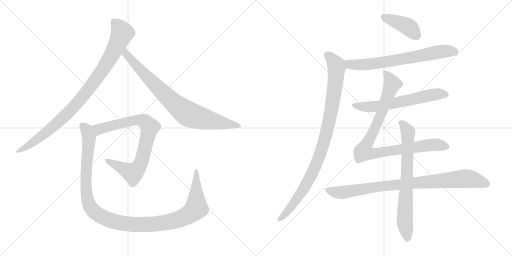
t = 0.00 s
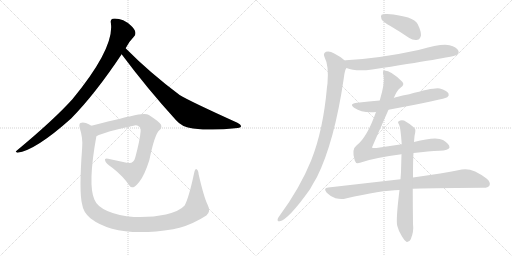
t = 2.03 s
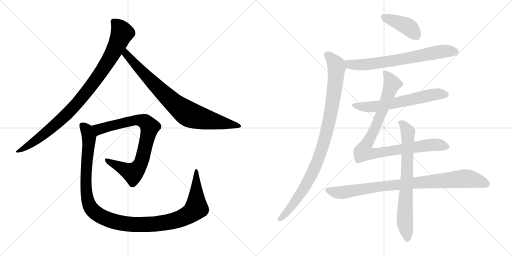
t = 4.06 s
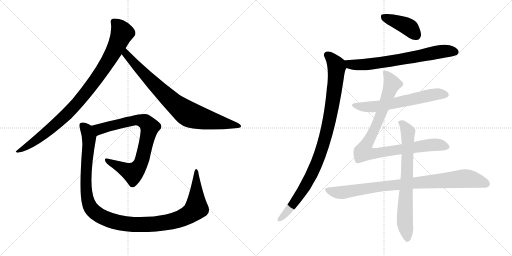
t = 6.09 s
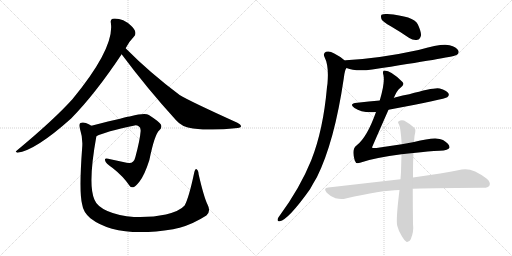
t = 8.12 s
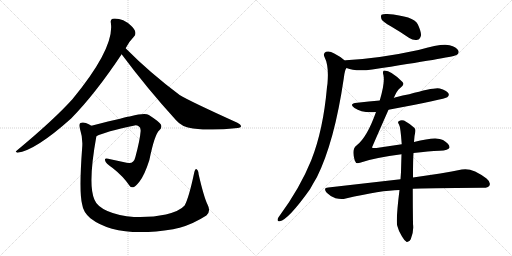
t = 10.14 s

The animated SVG that drew these frames (rendered in a browser with its animation timeline set to each time). Animation: 11 CSS @keyframes rules; one cycle of 10.14 s.

<svg version="1.1" viewBox="0 0 2048 1024" xmlns="http://www.w3.org/2000/svg">
  <g stroke="lightgray" stroke-dasharray="1,1" stroke-width="1" transform="scale(4, 4)">
    <line x1="0" y1="0" x2="256" y2="256"></line>
    <line x1="256" y1="0" x2="0" y2="256"></line>
    <line x1="128" y1="0" x2="128" y2="256"></line>
    <line x1="0" y1="128" x2="256" y2="128"></line>
    <line x1="256" y1="0" x2="512" y2="256"></line>
    <line x1="512" y1="0" x2="256" y2="256"></line>
    <line x1="384" y1="0" x2="384" y2="256"></line>
    <line x1="256" y1="128" x2="512" y2="128"></line>
  </g>
<g transform="scale(1, -1) translate(0, -850)">
   <style type="text/css">
    @keyframes keyframes0 {
      from {
       stroke: black;
       stroke-dashoffset: 953;
       stroke-width: 128;
       }
       76% {
       animation-timing-function: step-end;
       stroke: black;
       stroke-dashoffset: 0;
       stroke-width: 128;
       }
       to {
       stroke: black;
       stroke-width: 1024;
       }
       }
       #make-me-a-hanzi-animation-0 {
         animation: keyframes0 1.025553s both;
         animation-delay: 0.000000s;
         animation-timing-function: linear;
       }
    @keyframes keyframes1 {
      from {
       stroke: black;
       stroke-dashoffset: 830;
       stroke-width: 128;
       }
       73% {
       animation-timing-function: step-end;
       stroke: black;
       stroke-dashoffset: 0;
       stroke-width: 128;
       }
       to {
       stroke: black;
       stroke-width: 1024;
       }
       }
       #make-me-a-hanzi-animation-1 {
         animation: keyframes1 0.925456s both;
         animation-delay: 1.025553s;
         animation-timing-function: linear;
       }
    @keyframes keyframes2 {
      from {
       stroke: black;
       stroke-dashoffset: 810;
       stroke-width: 128;
       }
       73% {
       animation-timing-function: step-end;
       stroke: black;
       stroke-dashoffset: 0;
       stroke-width: 128;
       }
       to {
       stroke: black;
       stroke-width: 1024;
       }
       }
       #make-me-a-hanzi-animation-2 {
         animation: keyframes2 0.909180s both;
         animation-delay: 1.951009s;
         animation-timing-function: linear;
       }
    @keyframes keyframes3 {
      from {
       stroke: black;
       stroke-dashoffset: 1203;
       stroke-width: 128;
       }
       80% {
       animation-timing-function: step-end;
       stroke: black;
       stroke-dashoffset: 0;
       stroke-width: 128;
       }
       to {
       stroke: black;
       stroke-width: 1024;
       }
       }
       #make-me-a-hanzi-animation-3 {
         animation: keyframes3 1.229004s both;
         animation-delay: 2.860189s;
         animation-timing-function: linear;
       }
    @keyframes keyframes4 {
      from {
       stroke: black;
       stroke-dashoffset: 412;
       stroke-width: 128;
       }
       57% {
       animation-timing-function: step-end;
       stroke: black;
       stroke-dashoffset: 0;
       stroke-width: 128;
       }
       to {
       stroke: black;
       stroke-width: 1024;
       }
       }
       #make-me-a-hanzi-animation-4 {
         animation: keyframes4 0.585286s both;
         animation-delay: 4.089193s;
         animation-timing-function: linear;
       }
    @keyframes keyframes5 {
      from {
       stroke: black;
       stroke-dashoffset: 702;
       stroke-width: 128;
       }
       70% {
       animation-timing-function: step-end;
       stroke: black;
       stroke-dashoffset: 0;
       stroke-width: 128;
       }
       to {
       stroke: black;
       stroke-width: 1024;
       }
       }
       #make-me-a-hanzi-animation-5 {
         animation: keyframes5 0.821289s both;
         animation-delay: 4.674479s;
         animation-timing-function: linear;
       }
    @keyframes keyframes6 {
      from {
       stroke: black;
       stroke-dashoffset: 981;
       stroke-width: 128;
       }
       76% {
       animation-timing-function: step-end;
       stroke: black;
       stroke-dashoffset: 0;
       stroke-width: 128;
       }
       to {
       stroke: black;
       stroke-width: 1024;
       }
       }
       #make-me-a-hanzi-animation-6 {
         animation: keyframes6 1.048340s both;
         animation-delay: 5.495768s;
         animation-timing-function: linear;
       }
    @keyframes keyframes7 {
      from {
       stroke: black;
       stroke-dashoffset: 624;
       stroke-width: 128;
       }
       67% {
       animation-timing-function: step-end;
       stroke: black;
       stroke-dashoffset: 0;
       stroke-width: 128;
       }
       to {
       stroke: black;
       stroke-width: 1024;
       }
       }
       #make-me-a-hanzi-animation-7 {
         animation: keyframes7 0.757812s both;
         animation-delay: 6.544108s;
         animation-timing-function: linear;
       }
    @keyframes keyframes8 {
      from {
       stroke: black;
       stroke-dashoffset: 940;
       stroke-width: 128;
       }
       75% {
       animation-timing-function: step-end;
       stroke: black;
       stroke-dashoffset: 0;
       stroke-width: 128;
       }
       to {
       stroke: black;
       stroke-width: 1024;
       }
       }
       #make-me-a-hanzi-animation-8 {
         animation: keyframes8 1.014974s both;
         animation-delay: 7.301920s;
         animation-timing-function: linear;
       }
    @keyframes keyframes9 {
      from {
       stroke: black;
       stroke-dashoffset: 898;
       stroke-width: 128;
       }
       75% {
       animation-timing-function: step-end;
       stroke: black;
       stroke-dashoffset: 0;
       stroke-width: 128;
       }
       to {
       stroke: black;
       stroke-width: 1024;
       }
       }
       #make-me-a-hanzi-animation-9 {
         animation: keyframes9 0.980794s both;
         animation-delay: 8.316894s;
         animation-timing-function: linear;
       }
    @keyframes keyframes10 {
      from {
       stroke: black;
       stroke-dashoffset: 732;
       stroke-width: 128;
       }
       70% {
       animation-timing-function: step-end;
       stroke: black;
       stroke-dashoffset: 0;
       stroke-width: 128;
       }
       to {
       stroke: black;
       stroke-width: 1024;
       }
       }
       #make-me-a-hanzi-animation-10 {
         animation: keyframes10 0.845703s both;
         animation-delay: 9.297688s;
         animation-timing-function: linear;
       }
</style>
<path d="M 502.5 657.5 Q 514.5 682.5 534.5 702.5 Q 543.5 709.5 541.5 720.5 Q 540.5 732.5 525.5 746.5 Q 489.5 779.5 450.5 775.5 Q 440.5 772.5 443.5 758.5 Q 458.5 658.5 289.5 453.5 Q 216.5 372.5 67.5 248.5 Q 57.5 242.5 69.5 239.5 Q 141.5 248.5 284.5 376.5 Q 381.5 475.5 486.5 633.5 L 502.5 657.5 Z" fill="lightgray"></path> 
<path d="M 486.5 633.5 Q 589.5 495.5 703.5 370.5 Q 728.5 340.5 772.5 336.5 Q 853.5 326.5 939.5 337.5 Q 961.5 338.5 963.5 343.5 Q 966.5 350.5 949.5 359.5 Q 757.5 446.5 718.5 470.5 Q 598.5 560.5 505.5 654.5 L 502.5 657.5 C 481.5 678.5 468.5 657.5 486.5 633.5 Z" fill="lightgray"></path> 
<path d="M 385.5 305.5 Q 418.5 323.5 538.5 348.5 Q 548.5 349.5 554.5 345.5 Q 563.5 341.5 562.5 325.5 Q 559.5 288.5 541.5 222.5 Q 534.5 191.5 506.5 199.5 L 432.5 215.5 Q 416.5 218.5 420.5 208.5 Q 421.5 198.5 450.5 178.5 Q 492.5 145.5 517.5 108.5 Q 523.5 98.5 533.5 101.5 Q 540.5 102.5 557.5 123.5 Q 578.5 150.5 597.5 210.5 Q 618.5 313.5 637.5 329.5 Q 649.5 339.5 643.5 352.5 Q 634.5 365.5 595.5 390.5 Q 580.5 400.5 522.5 385.5 Q 516.5 385.5 365.5 347.5 C 336.5 340.5 358.5 293.5 385.5 305.5 Z" fill="lightgray"></path> 
<path d="M 830.5 31.5 Q 815.5 61.5 794.5 153.5 Q 793.5 169.5 786.5 173.5 Q 780.5 176.5 776.5 158.5 Q 755.5 59.5 738.5 28.5 Q 719.5 6.5 663.5 -7.5 Q 605.5 -20.5 535.5 -17.5 Q 475.5 -13.5 429.5 6.5 Q 387.5 25.5 377.5 52.5 Q 350.5 112.5 385.5 305.5 C 390.5 335.5 390.5 335.5 365.5 347.5 Q 355.5 354.5 343.5 358.5 Q 330.5 362.5 321.5 358.5 Q 314.5 354.5 319.5 336.5 Q 332.5 296.5 328.5 257.5 Q 315.5 82.5 328.5 33.5 Q 332.5 2.5 361.5 -22.5 Q 466.5 -103.5 692.5 -66.5 Q 704.5 -63.5 718.5 -60.5 Q 772.5 -45.5 825.5 -11.5 Q 844.5 4.5 830.5 31.5 Z" fill="lightgray"></path> 
<path d="M 1563.0 745.0 Q 1599.0 724.0 1637.0 698.0 Q 1653.0 688.0 1670.0 691.0 Q 1680.0 692.0 1684.0 708.0 Q 1685.0 724.0 1671.0 753.0 Q 1655.0 786.0 1549.0 794.0 Q 1533.0 795.0 1526.0 791.0 Q 1522.0 787.0 1526.0 773.0 Q 1532.0 763.0 1563.0 745.0 Z" fill="lightgray"></path> 
<path d="M 1386.0 578.0 Q 1422.0 563.0 1489.0 572.0 Q 1804.0 620.0 1824.0 629.0 Q 1825.0 630.0 1828.0 631.0 Q 1838.0 638.0 1833.0 648.0 Q 1827.0 661.0 1798.0 669.0 Q 1770.0 678.0 1674.0 650.0 Q 1518.0 616.0 1383.0 609.0 Q 1380.0 609.0 1379.0 608.0 C 1349.0 605.0 1358.0 587.0 1386.0 578.0 Z" fill="lightgray"></path> 
<path d="M 1379.0 608.0 Q 1363.0 623.0 1337.0 636.0 Q 1318.0 648.0 1304.0 643.0 Q 1291.0 636.0 1298.0 622.0 Q 1316.0 588.0 1310.0 516.0 Q 1309.0 510.0 1308.0 502.0 Q 1293.0 330.0 1245.0 209.0 Q 1200.0 98.0 1119.0 -12.0 Q 1113.0 -19.0 1111.0 -25.0 Q 1108.0 -37.0 1119.0 -35.0 Q 1153.0 -29.0 1240.0 93.0 Q 1253.0 117.0 1268.0 142.0 Q 1338.0 284.0 1375.0 536.0 Q 1379.0 572.0 1386.0 578.0 C 1393.0 597.0 1393.0 597.0 1379.0 608.0 Z" fill="lightgray"></path> 
<path d="M 1554.0 411.0 Q 1782.0 454.0 1789.0 461.0 Q 1798.0 468.0 1794.0 476.0 Q 1787.0 488.0 1759.0 496.0 Q 1740.0 502.0 1637.0 473.0 Q 1577.0 461.0 1575.0 458.0 L 1519.0 448.0 Q 1476.0 444.0 1429.0 439.0 Q 1393.0 435.0 1418.0 418.0 Q 1448.0 397.0 1504.0 402.0 L 1554.0 411.0 Z" fill="lightgray"></path> 
<path d="M 1654.0 238.0 Q 1715.0 245.0 1758.0 247.0 Q 1795.0 248.0 1798.0 260.0 Q 1799.0 273.0 1772.0 290.0 Q 1745.0 306.0 1656.0 282.0 L 1607.0 273.0 L 1506.0 258.0 Q 1490.0 257.0 1488.0 260.0 Q 1488.0 261.0 1554.0 411.0 L 1575.0 458.0 Q 1588.0 489.0 1602.0 499.0 Q 1620.0 512.0 1609.0 523.0 Q 1564.0 568.0 1538.0 568.0 Q 1528.0 568.0 1534.0 548.0 Q 1540.0 518.0 1519.0 448.0 L 1504.0 402.0 Q 1468.0 300.0 1426.0 268.0 Q 1405.0 253.0 1419.0 208.0 Q 1423.0 193.0 1440.0 199.0 Q 1503.0 221.0 1606.0 233.0 L 1654.0 238.0 Z" fill="lightgray"></path> 
<path d="M 1602.0 133.0 L 1313.0 100.0 Q 1291.0 99.0 1307.0 79.0 Q 1323.0 63.0 1342.0 57.0 Q 1366.0 51.0 1383.0 56.0 Q 1524.0 89.0 1598.0 90.0 L 1651.0 95.0 Q 1693.0 98.0 1930.0 99.0 Q 1952.0 98.0 1958.0 108.0 Q 1964.0 121.0 1946.0 136.0 Q 1888.0 181.0 1847.0 172.0 Q 1772.0 157.0 1652.0 140.0 L 1602.0 133.0 Z" fill="lightgray"></path> 
<path d="M 1656.0 282.0 Q 1657.0 307.0 1661.0 321.0 Q 1664.0 333.0 1657.0 339.0 Q 1635.0 358.0 1616.0 368.0 Q 1604.0 372.0 1595.0 365.0 Q 1589.0 362.0 1596.0 352.0 Q 1602.0 343.0 1607.0 273.0 L 1606.0 233.0 Q 1605.0 202.0 1604.0 162.0 L 1602.0 133.0 L 1598.0 90.0 Q 1583.0 -31.0 1589.0 -53.0 Q 1595.0 -77.0 1608.0 -96.0 Q 1618.0 -114.0 1627.0 -118.0 Q 1637.0 -119.0 1643.0 -107.0 Q 1656.0 -76.0 1652.0 -46.0 Q 1651.0 27.0 1651.0 95.0 L 1652.0 140.0 Q 1652.0 216.0 1654.0 238.0 L 1656.0 282.0 Z" fill="lightgray"></path> 
      <clipPath id="make-me-a-hanzi-clip-0">
      <path d="M 502.5 657.5 Q 514.5 682.5 534.5 702.5 Q 543.5 709.5 541.5 720.5 Q 540.5 732.5 525.5 746.5 Q 489.5 779.5 450.5 775.5 Q 440.5 772.5 443.5 758.5 Q 458.5 658.5 289.5 453.5 Q 216.5 372.5 67.5 248.5 Q 57.5 242.5 69.5 239.5 Q 141.5 248.5 284.5 376.5 Q 381.5 475.5 486.5 633.5 L 502.5 657.5 Z" fill="lightgray"></path>
      </clipPath>
      <path clip-path="url(#make-me-a-hanzi-clip-0)" d="M 454.5 763.5 L 474.5 744.5 L 488.5 718.5 L 446.5 628.5 L 391.5 543.5 L 308.5 437.5 L 243.5 370.5 L 169.5 307.5 L 73.5 245.5 " fill="none" id="make-me-a-hanzi-animation-0" stroke-dasharray="825 1650" stroke-linecap="round"></path>

      <clipPath id="make-me-a-hanzi-clip-1">
      <path d="M 486.5 633.5 Q 589.5 495.5 703.5 370.5 Q 728.5 340.5 772.5 336.5 Q 853.5 326.5 939.5 337.5 Q 961.5 338.5 963.5 343.5 Q 966.5 350.5 949.5 359.5 Q 757.5 446.5 718.5 470.5 Q 598.5 560.5 505.5 654.5 L 502.5 657.5 C 481.5 678.5 468.5 657.5 486.5 633.5 Z" fill="lightgray"></path>
      </clipPath>
      <path clip-path="url(#make-me-a-hanzi-clip-1)" d="M 499.5 651.5 L 512.5 623.5 L 597.5 532.5 L 696.5 436.5 L 744.5 399.5 L 798.5 378.5 L 957.5 345.5 " fill="none" id="make-me-a-hanzi-animation-1" stroke-dasharray="702 1404" stroke-linecap="round"></path>

      <clipPath id="make-me-a-hanzi-clip-2">
      <path d="M 385.5 305.5 Q 418.5 323.5 538.5 348.5 Q 548.5 349.5 554.5 345.5 Q 563.5 341.5 562.5 325.5 Q 559.5 288.5 541.5 222.5 Q 534.5 191.5 506.5 199.5 L 432.5 215.5 Q 416.5 218.5 420.5 208.5 Q 421.5 198.5 450.5 178.5 Q 492.5 145.5 517.5 108.5 Q 523.5 98.5 533.5 101.5 Q 540.5 102.5 557.5 123.5 Q 578.5 150.5 597.5 210.5 Q 618.5 313.5 637.5 329.5 Q 649.5 339.5 643.5 352.5 Q 634.5 365.5 595.5 390.5 Q 580.5 400.5 522.5 385.5 Q 516.5 385.5 365.5 347.5 C 336.5 340.5 358.5 293.5 385.5 305.5 Z" fill="lightgray"></path>
      </clipPath>
      <path clip-path="url(#make-me-a-hanzi-clip-2)" d="M 385.5 314.5 L 395.5 333.5 L 408.5 338.5 L 537.5 369.5 L 571.5 367.5 L 599.5 342.5 L 568.5 209.5 L 552.5 178.5 L 531.5 158.5 L 428.5 207.5 " fill="none" id="make-me-a-hanzi-animation-2" stroke-dasharray="682 1364" stroke-linecap="round"></path>

      <clipPath id="make-me-a-hanzi-clip-3">
      <path d="M 830.5 31.5 Q 815.5 61.5 794.5 153.5 Q 793.5 169.5 786.5 173.5 Q 780.5 176.5 776.5 158.5 Q 755.5 59.5 738.5 28.5 Q 719.5 6.5 663.5 -7.5 Q 605.5 -20.5 535.5 -17.5 Q 475.5 -13.5 429.5 6.5 Q 387.5 25.5 377.5 52.5 Q 350.5 112.5 385.5 305.5 C 390.5 335.5 390.5 335.5 365.5 347.5 Q 355.5 354.5 343.5 358.5 Q 330.5 362.5 321.5 358.5 Q 314.5 354.5 319.5 336.5 Q 332.5 296.5 328.5 257.5 Q 315.5 82.5 328.5 33.5 Q 332.5 2.5 361.5 -22.5 Q 466.5 -103.5 692.5 -66.5 Q 704.5 -63.5 718.5 -60.5 Q 772.5 -45.5 825.5 -11.5 Q 844.5 4.5 830.5 31.5 Z" fill="lightgray"></path>
      </clipPath>
      <path clip-path="url(#make-me-a-hanzi-clip-3)" d="M 328.5 350.5 L 347.5 329.5 L 356.5 298.5 L 343.5 163.5 L 349.5 56.5 L 369.5 11.5 L 402.5 -14.5 L 425.5 -24.5 L 500.5 -44.5 L 581.5 -48.5 L 656.5 -41.5 L 739.5 -16.5 L 785.5 18.5 L 785.5 167.5 " fill="none" id="make-me-a-hanzi-animation-3" stroke-dasharray="1075 2150" stroke-linecap="round"></path>

      <clipPath id="make-me-a-hanzi-clip-4">
      <path d="M 1563.0 745.0 Q 1599.0 724.0 1637.0 698.0 Q 1653.0 688.0 1670.0 691.0 Q 1680.0 692.0 1684.0 708.0 Q 1685.0 724.0 1671.0 753.0 Q 1655.0 786.0 1549.0 794.0 Q 1533.0 795.0 1526.0 791.0 Q 1522.0 787.0 1526.0 773.0 Q 1532.0 763.0 1563.0 745.0 Z" fill="lightgray"></path>
      </clipPath>
      <path clip-path="url(#make-me-a-hanzi-clip-4)" d="M 1533.0 785.0 L 1631.0 744.0 L 1666.0 709.0 " fill="none" id="make-me-a-hanzi-animation-4" stroke-dasharray="284 568" stroke-linecap="round"></path>

      <clipPath id="make-me-a-hanzi-clip-5">
      <path d="M 1386.0 578.0 Q 1422.0 563.0 1489.0 572.0 Q 1804.0 620.0 1824.0 629.0 Q 1825.0 630.0 1828.0 631.0 Q 1838.0 638.0 1833.0 648.0 Q 1827.0 661.0 1798.0 669.0 Q 1770.0 678.0 1674.0 650.0 Q 1518.0 616.0 1383.0 609.0 Q 1380.0 609.0 1379.0 608.0 C 1349.0 605.0 1358.0 587.0 1386.0 578.0 Z" fill="lightgray"></path>
      </clipPath>
      <path clip-path="url(#make-me-a-hanzi-clip-5)" d="M 1383.0 601.0 L 1401.0 592.0 L 1460.0 591.0 L 1602.0 611.0 L 1775.0 645.0 L 1822.0 642.0 " fill="none" id="make-me-a-hanzi-animation-5" stroke-dasharray="574 1148" stroke-linecap="round"></path>

      <clipPath id="make-me-a-hanzi-clip-6">
      <path d="M 1379.0 608.0 Q 1363.0 623.0 1337.0 636.0 Q 1318.0 648.0 1304.0 643.0 Q 1291.0 636.0 1298.0 622.0 Q 1316.0 588.0 1310.0 516.0 Q 1309.0 510.0 1308.0 502.0 Q 1293.0 330.0 1245.0 209.0 Q 1200.0 98.0 1119.0 -12.0 Q 1113.0 -19.0 1111.0 -25.0 Q 1108.0 -37.0 1119.0 -35.0 Q 1153.0 -29.0 1240.0 93.0 Q 1253.0 117.0 1268.0 142.0 Q 1338.0 284.0 1375.0 536.0 Q 1379.0 572.0 1386.0 578.0 C 1393.0 597.0 1393.0 597.0 1379.0 608.0 Z" fill="lightgray"></path>
      </clipPath>
      <path clip-path="url(#make-me-a-hanzi-clip-6)" d="M 1309.0 630.0 L 1339.0 599.0 L 1346.0 588.0 L 1346.0 572.0 L 1315.0 357.0 L 1292.0 268.0 L 1249.0 158.0 L 1204.0 76.0 L 1151.0 5.0 L 1120.0 -26.0 " fill="none" id="make-me-a-hanzi-animation-6" stroke-dasharray="853 1706" stroke-linecap="round"></path>

      <clipPath id="make-me-a-hanzi-clip-7">
      <path d="M 1554.0 411.0 Q 1782.0 454.0 1789.0 461.0 Q 1798.0 468.0 1794.0 476.0 Q 1787.0 488.0 1759.0 496.0 Q 1740.0 502.0 1637.0 473.0 Q 1577.0 461.0 1575.0 458.0 L 1519.0 448.0 Q 1476.0 444.0 1429.0 439.0 Q 1393.0 435.0 1418.0 418.0 Q 1448.0 397.0 1504.0 402.0 L 1554.0 411.0 Z" fill="lightgray"></path>
      </clipPath>
      <path clip-path="url(#make-me-a-hanzi-clip-7)" d="M 1420.0 430.0 L 1465.0 422.0 L 1506.0 424.0 L 1749.0 474.0 L 1782.0 472.0 " fill="none" id="make-me-a-hanzi-animation-7" stroke-dasharray="496 992" stroke-linecap="round"></path>

      <clipPath id="make-me-a-hanzi-clip-8">
      <path d="M 1654.0 238.0 Q 1715.0 245.0 1758.0 247.0 Q 1795.0 248.0 1798.0 260.0 Q 1799.0 273.0 1772.0 290.0 Q 1745.0 306.0 1656.0 282.0 L 1607.0 273.0 L 1506.0 258.0 Q 1490.0 257.0 1488.0 260.0 Q 1488.0 261.0 1554.0 411.0 L 1575.0 458.0 Q 1588.0 489.0 1602.0 499.0 Q 1620.0 512.0 1609.0 523.0 Q 1564.0 568.0 1538.0 568.0 Q 1528.0 568.0 1534.0 548.0 Q 1540.0 518.0 1519.0 448.0 L 1504.0 402.0 Q 1468.0 300.0 1426.0 268.0 Q 1405.0 253.0 1419.0 208.0 Q 1423.0 193.0 1440.0 199.0 Q 1503.0 221.0 1606.0 233.0 L 1654.0 238.0 Z" fill="lightgray"></path>
      </clipPath>
      <path clip-path="url(#make-me-a-hanzi-clip-8)" d="M 1541.0 558.0 L 1568.0 514.0 L 1511.0 358.0 L 1454.0 243.0 L 1478.0 236.0 L 1509.0 237.0 L 1737.0 271.0 L 1788.0 262.0 " fill="none" id="make-me-a-hanzi-animation-8" stroke-dasharray="812 1624" stroke-linecap="round"></path>

      <clipPath id="make-me-a-hanzi-clip-9">
      <path d="M 1602.0 133.0 L 1313.0 100.0 Q 1291.0 99.0 1307.0 79.0 Q 1323.0 63.0 1342.0 57.0 Q 1366.0 51.0 1383.0 56.0 Q 1524.0 89.0 1598.0 90.0 L 1651.0 95.0 Q 1693.0 98.0 1930.0 99.0 Q 1952.0 98.0 1958.0 108.0 Q 1964.0 121.0 1946.0 136.0 Q 1888.0 181.0 1847.0 172.0 Q 1772.0 157.0 1652.0 140.0 L 1602.0 133.0 Z" fill="lightgray"></path>
      </clipPath>
      <path clip-path="url(#make-me-a-hanzi-clip-9)" d="M 1310.0 89.0 L 1344.0 80.0 L 1373.0 80.0 L 1551.0 108.0 L 1857.0 136.0 L 1945.0 115.0 " fill="none" id="make-me-a-hanzi-animation-9" stroke-dasharray="770 1540" stroke-linecap="round"></path>

      <clipPath id="make-me-a-hanzi-clip-10">
      <path d="M 1656.0 282.0 Q 1657.0 307.0 1661.0 321.0 Q 1664.0 333.0 1657.0 339.0 Q 1635.0 358.0 1616.0 368.0 Q 1604.0 372.0 1595.0 365.0 Q 1589.0 362.0 1596.0 352.0 Q 1602.0 343.0 1607.0 273.0 L 1606.0 233.0 Q 1605.0 202.0 1604.0 162.0 L 1602.0 133.0 L 1598.0 90.0 Q 1583.0 -31.0 1589.0 -53.0 Q 1595.0 -77.0 1608.0 -96.0 Q 1618.0 -114.0 1627.0 -118.0 Q 1637.0 -119.0 1643.0 -107.0 Q 1656.0 -76.0 1652.0 -46.0 Q 1651.0 27.0 1651.0 95.0 L 1652.0 140.0 Q 1652.0 216.0 1654.0 238.0 L 1656.0 282.0 Z" fill="lightgray"></path>
      </clipPath>
      <path clip-path="url(#make-me-a-hanzi-clip-10)" d="M 1603.0 359.0 L 1632.0 322.0 L 1619.0 -33.0 L 1629.0 -106.0 " fill="none" id="make-me-a-hanzi-animation-10" stroke-dasharray="604 1208" stroke-linecap="round"></path>

</g>
</svg>
